27-way image classification set "split" from GitHub (bladecs/Computer_Vision_3_Object); label vocabulary: kotak biru besar, kotak biru kecil, kotak biru sedang, kotak kuning besar, kotak kuning kecil, kotak kuning sedang, kotak merah besar, kotak merah kecil, kotak merah sedang, lingkaran biru besar, lingkaran biru kecil, lingkaran biru sedang, lingkaran kuning besar, lingkaran kuning kecil, lingkaran kuning sedang, lingkaran merah besar, lingkaran merah kecil, lingkaran merah sedang, segitiga biru besar, segitiga biru kecil, segitiga biru sedang, segitiga kuning besar, segitiga kuning kecil, segitiga kuning sedang, segitiga merah besar, segitiga merah kecil, segitiga merah sedang.

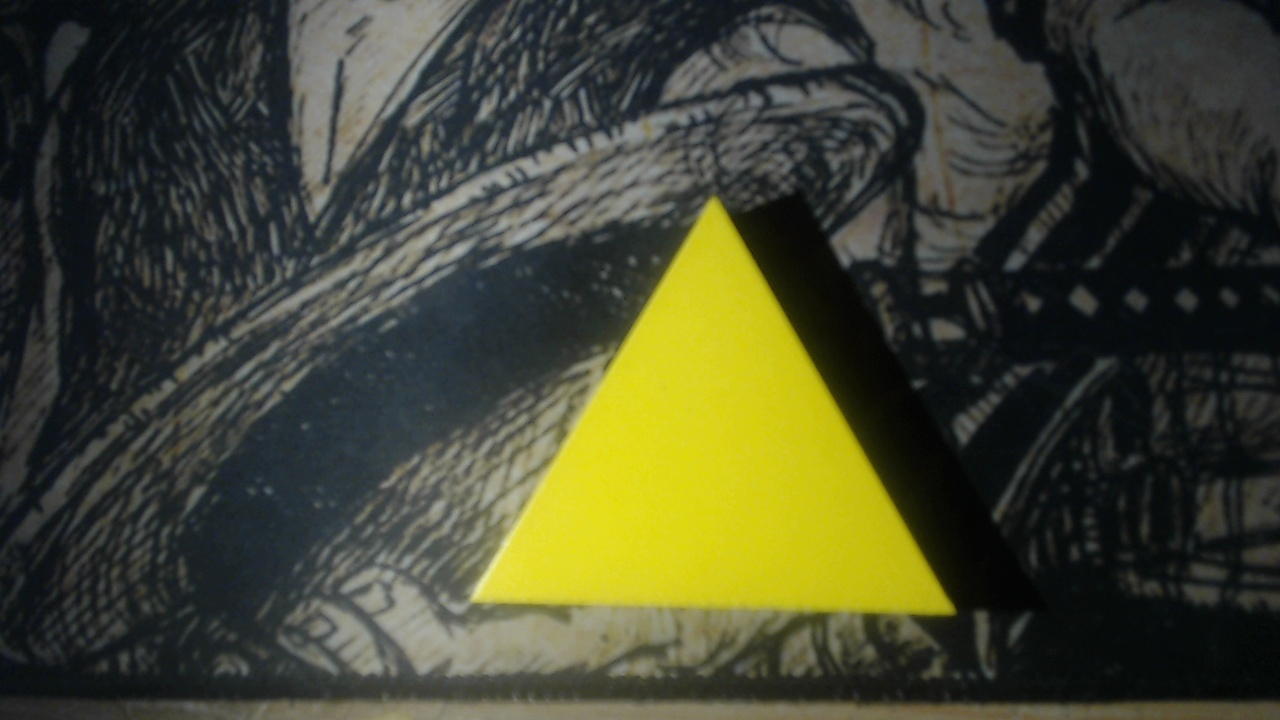
Label: segitiga kuning besar

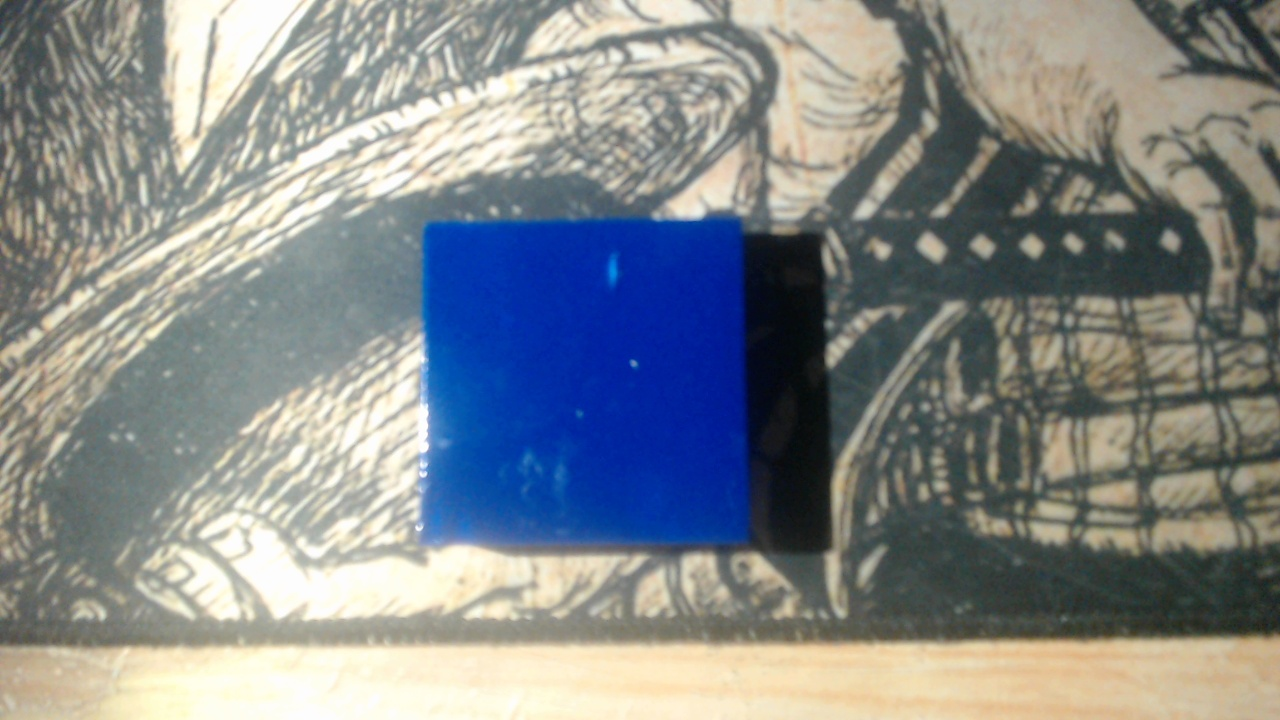
Label: kotak biru sedang

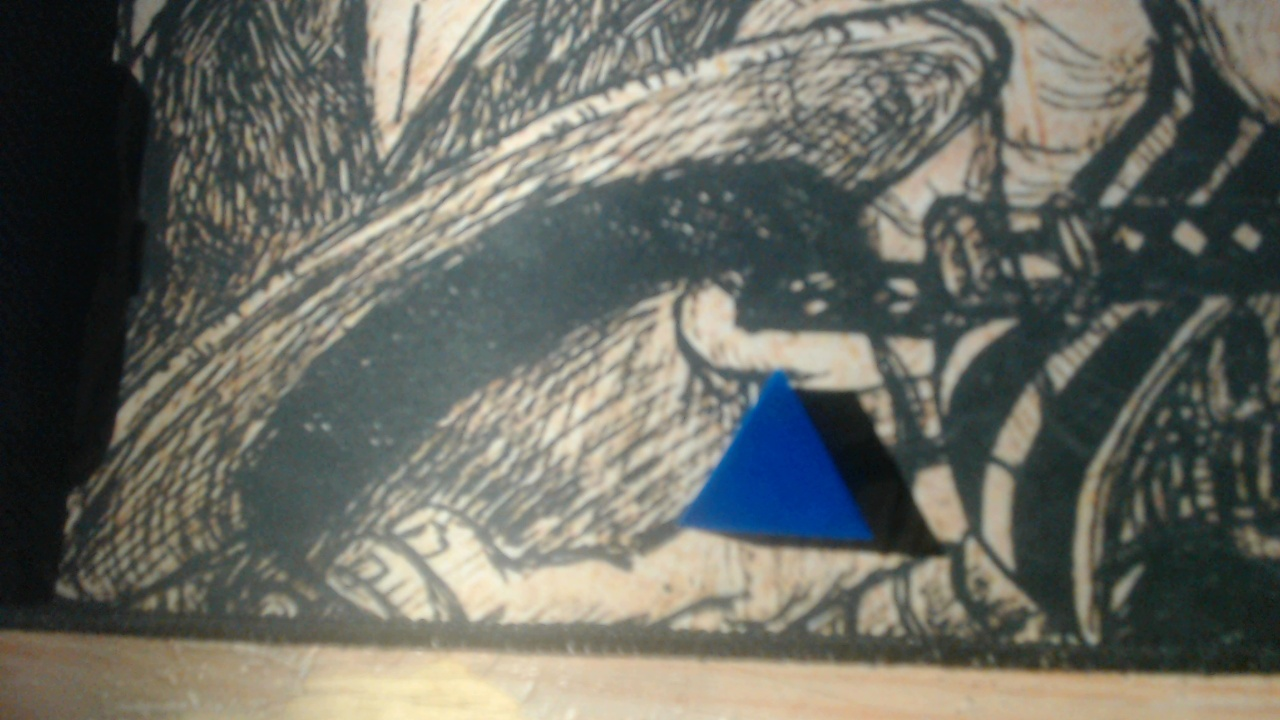
Label: segitiga biru kecil

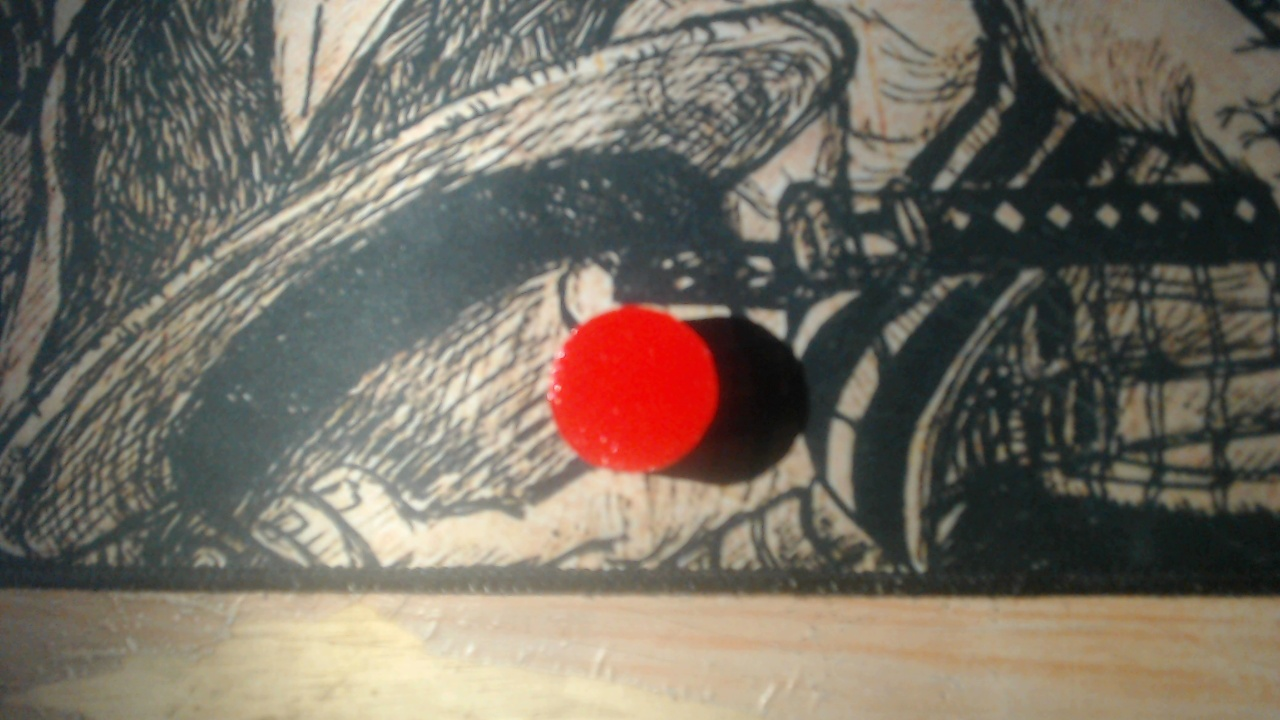
Label: lingkaran merah kecil

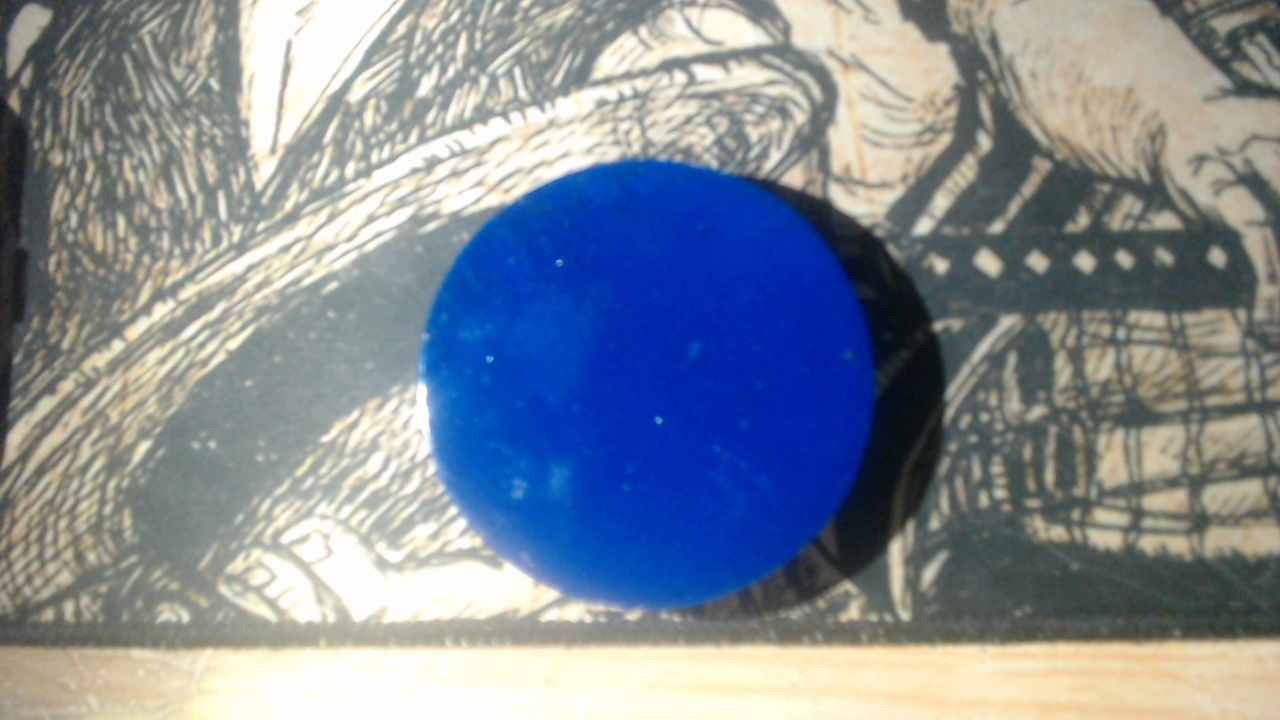
Label: lingkaran biru besar

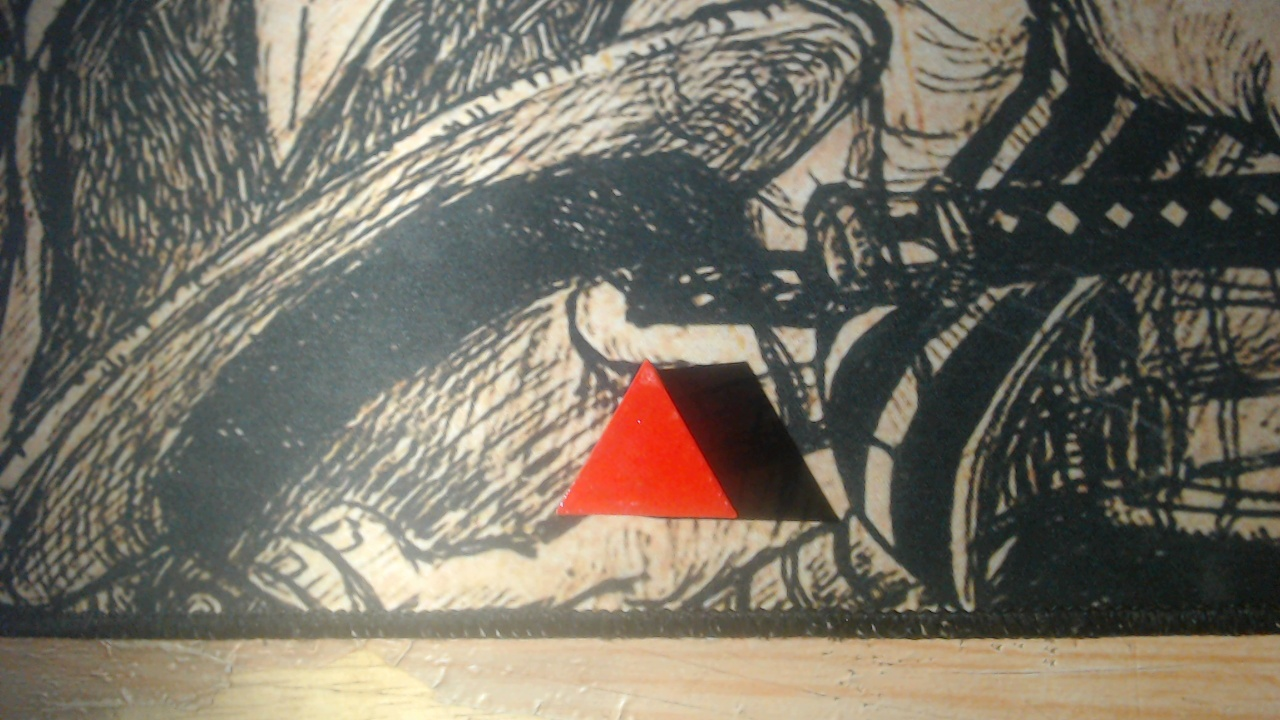
Label: segitiga merah kecil
